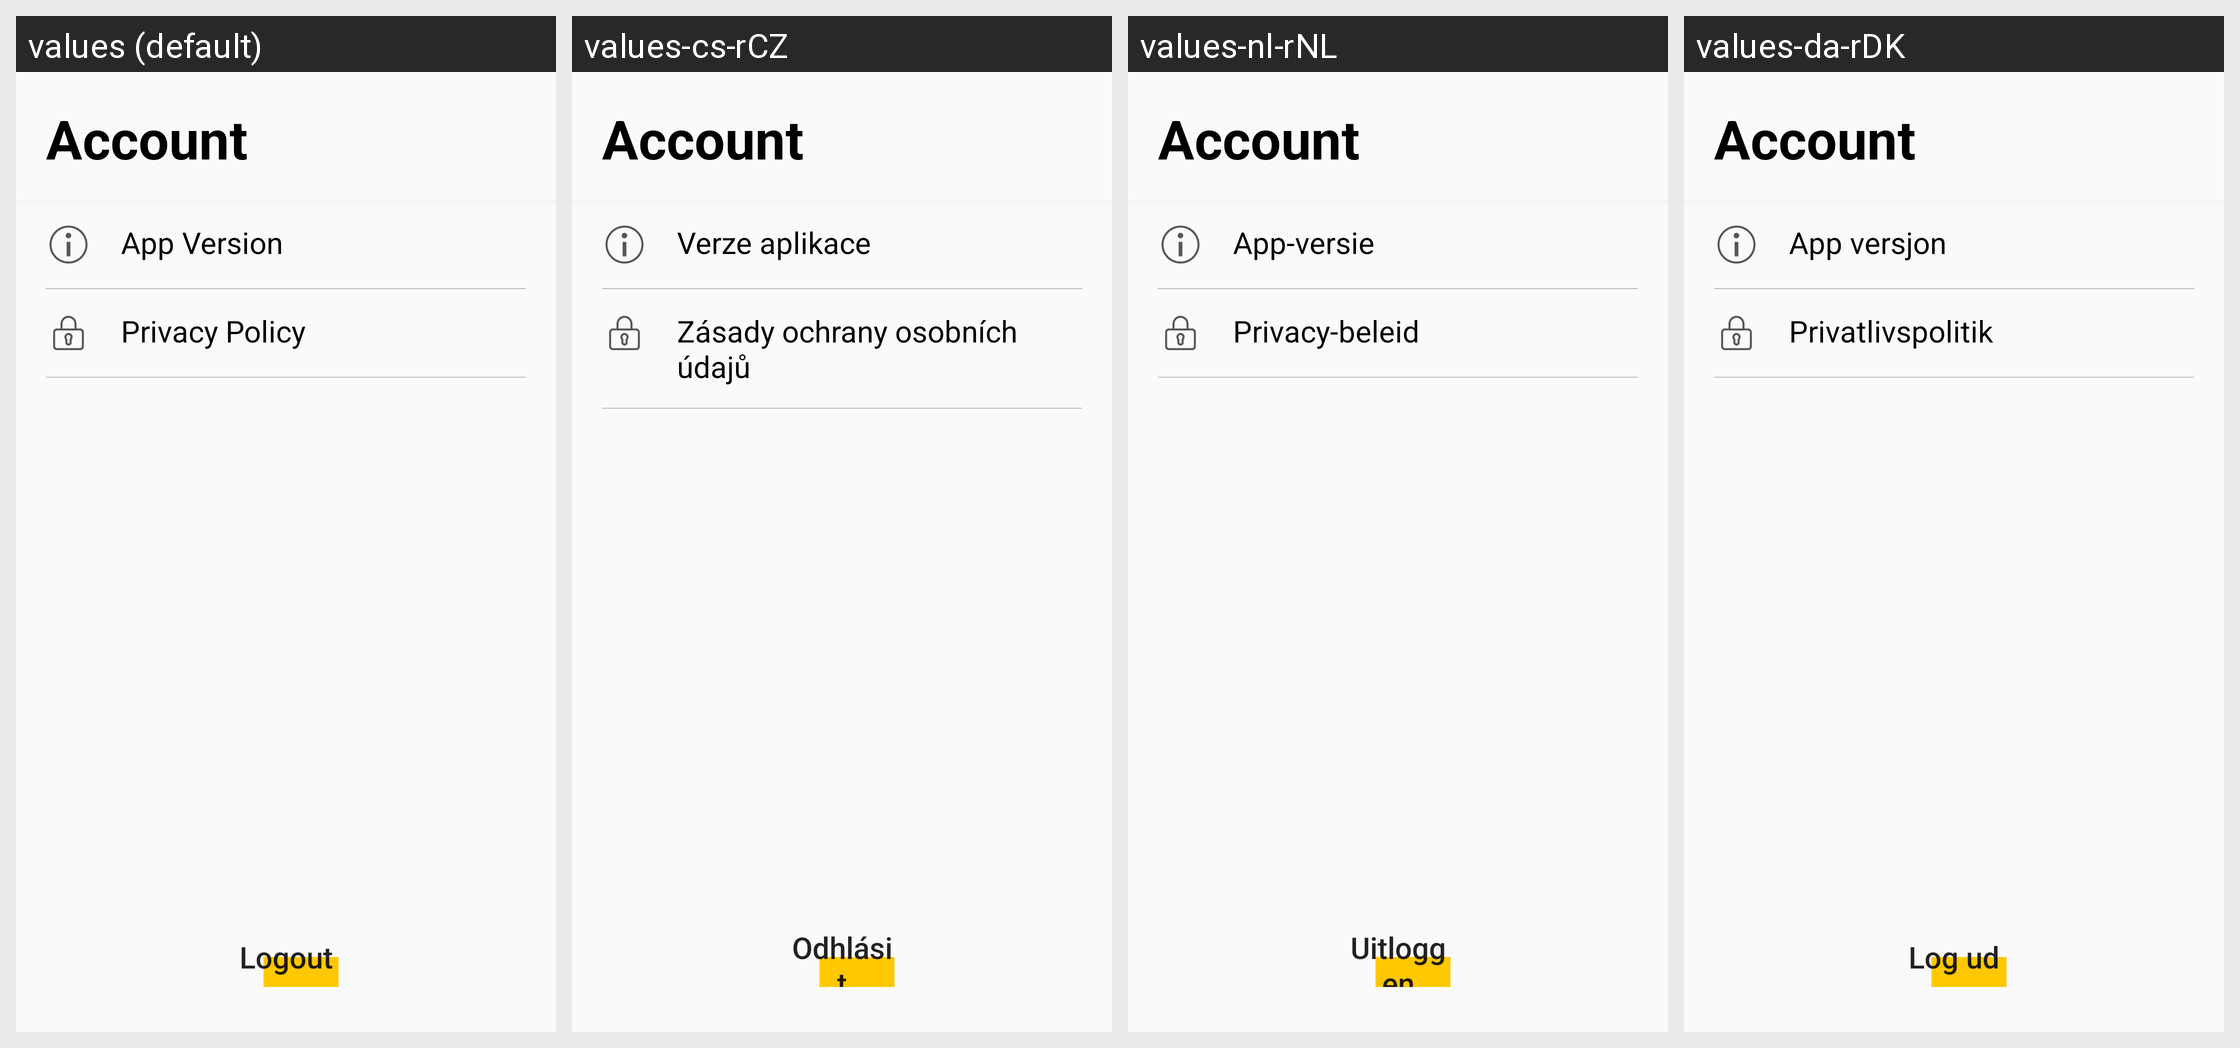

Translations of the strings shown on this Android screen, per locale in the grid:
Android screen res/layout/fragment_account.xml rendered under 4 locales, left to right: values (default), values-cs-rCZ, values-nl-rNL, values-da-rDK. Device: Nexus 5 (rendered at 1080×1920; each locale shown at half size, 540×960, under a caption strip naming it); theme AppTheme.
Other locales in the repository, not shown: values-de-rDE, values-es-rES, values-fi-rFI, values-fr-rFR, values-it-rIT, values-nb-rNO, values-no-rNO, values-pl-rPL, values-pt-rPT, values-ru-rRU, values-tr-rTR.
Strings drawn on this screen, with the default value and each locale's value (text and hints the layout hard-codes, and strings that could not be matched under every locale, appear in the picture but are not listed):

account_title
  values: Account
  values-cs-rCZ: Account  [not translated; the default value is used]
  values-nl-rNL: Account  [not translated; the default value is used]
  values-da-rDK: Account  [not translated; the default value is used]

account_app_version
  values: App Version
  values-cs-rCZ: Verze aplikace
  values-nl-rNL: App-versie
  values-da-rDK: App versjon

account_privacy_policy
  values: Privacy Policy
  values-cs-rCZ: Zásady ochrany osobních údajů
  values-nl-rNL: Privacy-beleid
  values-da-rDK: Privatlivspolitik

account_logout
  values: Logout
  values-cs-rCZ: Odhlásit
  values-nl-rNL: Uitloggen
  values-da-rDK: Log ud
